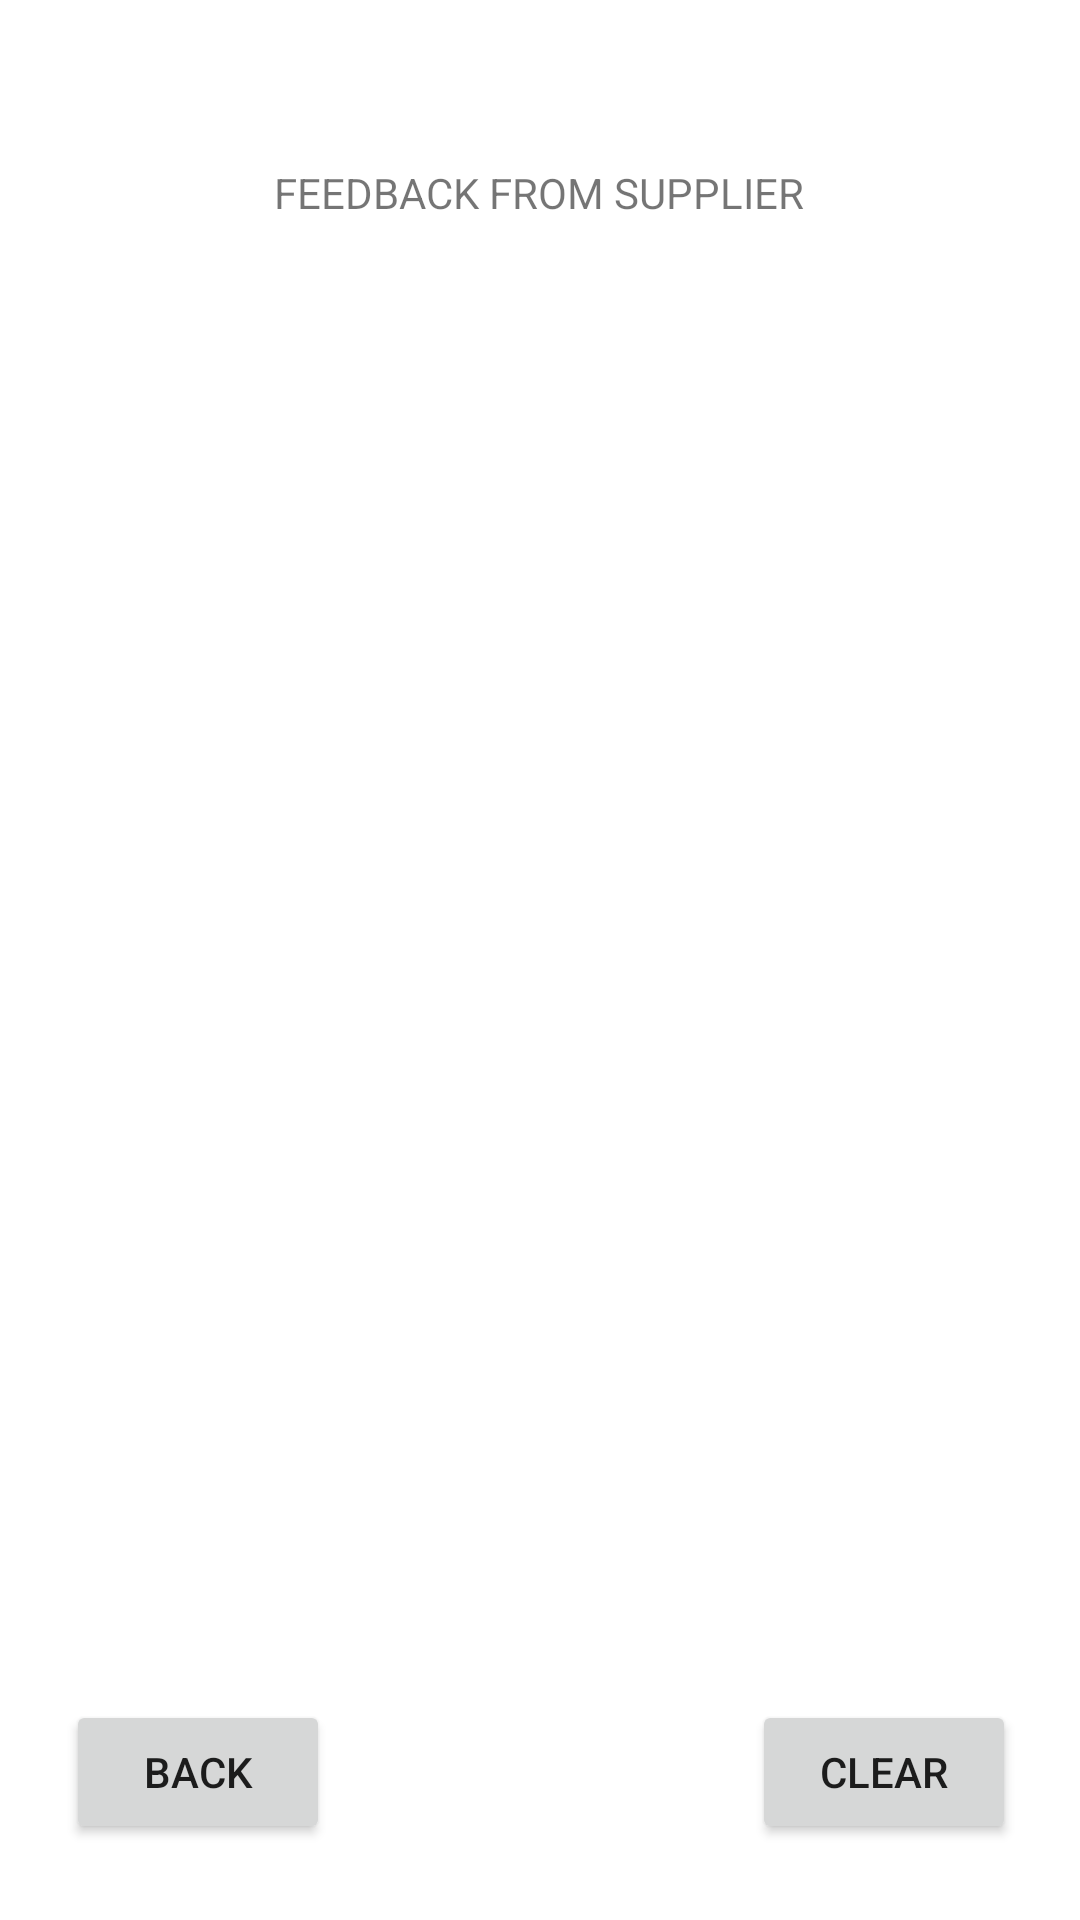

Reconstruct the res/layout file that produces this screen, plus the resources it refers to.
<!-- AndroidManifest.xml: application theme Theme.MidPoint1 -->
<!-- res/layout/activity_feedback_admin.xml -->
<?xml version="1.0" encoding="utf-8"?>
<androidx.constraintlayout.widget.ConstraintLayout xmlns:android="http://schemas.android.com/apk/res/android"
    xmlns:app="http://schemas.android.com/apk/res-auto"
    xmlns:tools="http://schemas.android.com/tools"
    android:layout_width="match_parent"
    android:layout_height="match_parent"
    tools:context=".FeedbackAdmin">

    <ListView
        android:id="@+id/listfeedback"
        android:layout_width="360dp"
        android:layout_height="327dp"
        app:layout_constraintBottom_toBottomOf="parent"
        app:layout_constraintEnd_toEndOf="parent"
        app:layout_constraintHorizontal_bias="0.49"
        app:layout_constraintStart_toStartOf="parent"
        app:layout_constraintTop_toTopOf="parent"
        app:layout_constraintVertical_bias="0.319" />

    <TextView
        android:id="@+id/feedback"
        android:layout_width="wrap_content"
        android:layout_height="wrap_content"
        android:text="FEEDBACK FROM SUPPLIER"
        app:layout_constraintBottom_toBottomOf="parent"
        app:layout_constraintEnd_toEndOf="parent"
        app:layout_constraintHorizontal_bias="0.498"
        app:layout_constraintStart_toStartOf="parent"
        app:layout_constraintTop_toTopOf="parent"
        app:layout_constraintVertical_bias="0.088" />

    <Button
        android:id="@+id/btnmenuadmin"
        android:layout_width="wrap_content"
        android:layout_height="wrap_content"
        android:text="BACK"
        app:layout_constraintBottom_toBottomOf="parent"
        app:layout_constraintEnd_toEndOf="parent"
        app:layout_constraintHorizontal_bias="0.081"
        app:layout_constraintStart_toStartOf="parent"
        app:layout_constraintTop_toTopOf="parent"
        app:layout_constraintVertical_bias="0.957" />

    <Button
        android:id="@+id/clear"
        android:layout_width="wrap_content"
        android:layout_height="wrap_content"
        android:text="CLEAR"
        app:layout_constraintBottom_toBottomOf="parent"
        app:layout_constraintEnd_toEndOf="parent"
        app:layout_constraintHorizontal_bias="0.921"
        app:layout_constraintStart_toStartOf="parent"
        app:layout_constraintTop_toTopOf="parent"
        app:layout_constraintVertical_bias="0.957" />
</androidx.constraintlayout.widget.ConstraintLayout>
<!-- resources referenced by this layout -->
<resources>
  <style name="Theme.MidPoint1" parent="Theme.MaterialComponents.DayNight.DarkActionBar">
          
          <item name="colorPrimary">@color/purple_500</item>
          <item name="colorPrimaryVariant">@color/purple_700</item>
          <item name="colorOnPrimary">@color/white</item>
          
          <item name="colorSecondary">@color/teal_200</item>
          <item name="colorSecondaryVariant">@color/teal_700</item>
          <item name="colorOnSecondary">@color/black</item>
          
          <item name="android:statusBarColor" tools:targetApi="l">?attr/colorPrimaryVariant</item>
          
      </style>
  <!-- not gathered from this repository: default colours our renderer supplied (Android Studio template values) -->
  <color name="purple_500">#FF6200EE</color>
  <color name="purple_700">#FF3700B3</color>
  <color name="teal_200">#FF03DAC5</color>
  <color name="teal_700">#FF018786</color>
  <color name="black">#FF000000</color>
  <color name="white">#FFFFFFFF</color>
</resources>
